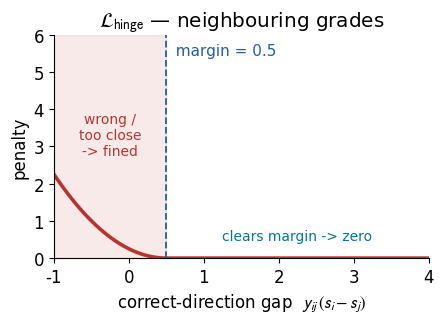
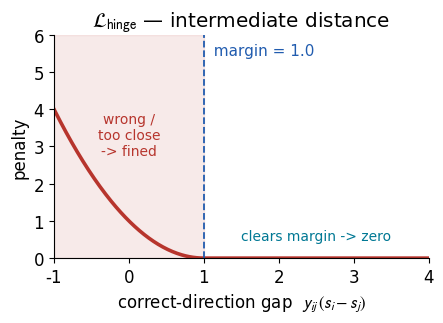
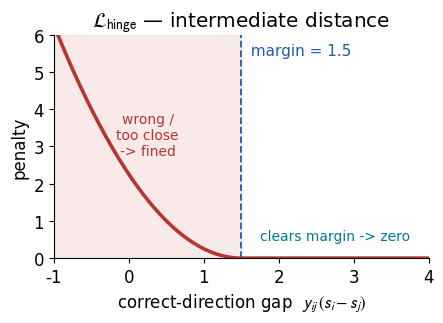
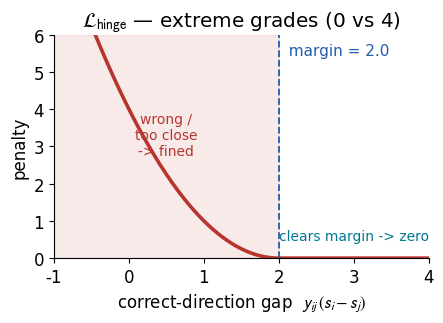
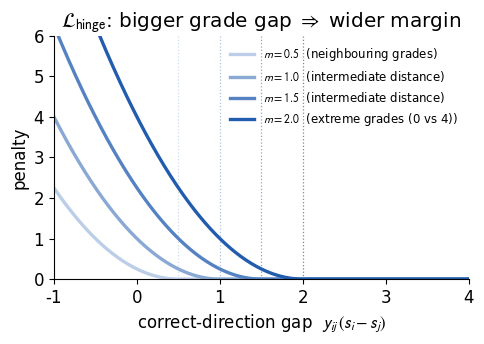
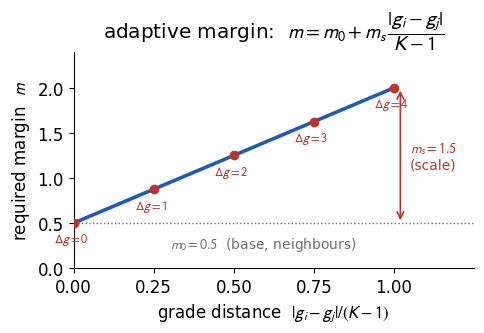
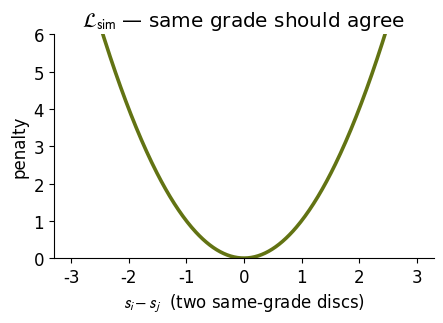
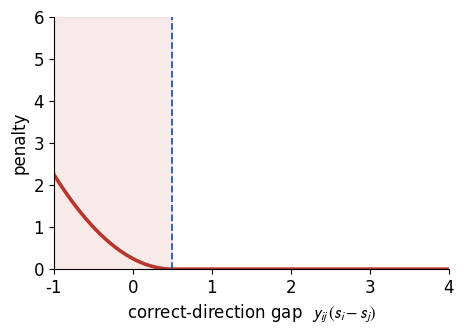

The matplotlib source for these figures, in order: (Note: this script raises an exception after producing the figures.)
"""Generate presentation figures illustrating the SpineRank loss.

Figures use the ETH Zürich corporate palette and Helvetica (sans-serif math).
Produces, under ``results/figures/`` (override with ``--out``):

* ``hinge_margin_<m>.pdf``   one squared-hinge curve per margin
* ``hinge_margins.pdf``      all margins overlaid on one axes
* ``sim_parabola.pdf``       the same-grade similarity penalty
* ``hinge_margin_sweep.gif`` animation sweeping the adaptive margin

The squared hinge penalises an ordinal pair (i, j) of *different* grades:

    L_hinge(x) = max(0, m - x)^2,   x = y_ij * (s_i - s_j)

where the margin ``m = margin_base + margin_scale * |g_i - g_j| / (K-1) * ...``
grows with how far apart the two grades are (0.5 for neighbours, up to 2.0 for
the extremes). The similarity term penalises same-grade pairs by (s_i - s_j)^2.

Usage
-----
    python scripts/plot_loss_intuition.py
    python scripts/plot_loss_intuition.py --out paper/figures --margins 0.5 1.0 1.5 2.0
"""
from __future__ import annotations

import argparse
from pathlib import Path

import matplotlib.pyplot as plt
import numpy as np
from matplotlib.animation import FuncAnimation, PillowWriter

# ETH Zürich corporate palette (100% tints).
ETH_BLUE = "#215CAF"
ETH_PETROL = "#007894"
ETH_GREEN = "#627313"
ETH_BRONZE = "#8E6713"
ETH_RED = "#B7352D"
ETH_PURPLE = "#A30774"
ETH_GRAY = "#6F6F6F"

# Helvetica body font with sans-serif mathtext (Computer-Modern-sans-like) so
# math labels match. Falls back to Arial / DejaVu Sans if Helvetica is absent.
plt.rcParams.update({
    "font.size": 12,
    "font.family": "sans-serif",
    "font.sans-serif": ["Helvetica", "Helvetica Neue", "Arial", "DejaVu Sans"],
    "axes.spines.top": False,
    "axes.spines.right": False,
    "mathtext.fontset": "stixsans",
})

XLO, XHI, PMAX = -1.0, 4.0, 6.0
HINGE_COLOR = ETH_RED      # penalty curve / "fined"
ZONE_COLOR = ETH_RED       # shaded penalised region
MARGIN_COLOR = ETH_BLUE    # margin line / schedule line
SIM_COLOR = ETH_GREEN      # similarity parabola
CLEAR_COLOR = ETH_PETROL   # "clears margin -> zero"


def _eth_blue_shades(n: int) -> list[tuple[float, float, float]]:
    """n tints of ETH blue, light (small margin) -> full (large margin)."""
    base = np.array([0x21, 0x5C, 0xAF]) / 255.0
    shades = []
    for k in range(n):
        f = 0.30 + 0.70 * (k / max(n - 1, 1))   # mix fraction with white
        shades.append(tuple(base * f + (1.0 - f)))
    return shades


def _margin_label(m: float) -> str:
    if m <= 0.6:
        return "neighbouring grades"
    if m >= 1.9:
        return "extreme grades (0 vs 4)"
    return "intermediate distance"


def _style_hinge_axes(ax: plt.Axes) -> None:
    ax.set_xlim(XLO, XHI)
    ax.set_ylim(0, PMAX)
    ax.set_xlabel(r"correct-direction gap  $y_{ij}\,(s_i-s_j)$")
    ax.set_ylabel("penalty")


def fig_single(m: float, out: Path) -> Path:
    """One squared-hinge curve for a single margin, with the penalised zone."""
    x = np.linspace(XLO, XHI, 400)
    y = np.maximum(0.0, m - x) ** 2

    fig, ax = plt.subplots(figsize=(4.6, 3.4))
    ax.axvspan(XLO, m, color=ZONE_COLOR, alpha=0.10)
    ax.plot(x, y, lw=2.6, color=HINGE_COLOR)
    ax.axvline(m, ls="--", lw=1.3, color=MARGIN_COLOR)
    ax.text(m, PMAX * 0.96, f"  margin = {m:.1f}", color=MARGIN_COLOR,
            ha="left", va="top", fontsize=11)
    ax.text((XLO + m) / 2, PMAX * 0.55, "wrong /\ntoo close\n-> fined",
            ha="center", va="center", color=ETH_RED, fontsize=10)
    ax.text((m + XHI) / 2, PMAX * 0.10, "clears margin -> zero",
            ha="center", va="center", color=CLEAR_COLOR, fontsize=10)
    ax.set_title(rf"$\mathcal{{L}}_{{\mathrm{{hinge}}}}$ — {_margin_label(m)}")
    _style_hinge_axes(ax)
    fig.tight_layout()

    path = out / f"hinge_margin_{str(m).replace('.', 'p')}.pdf"
    fig.savefig(path)
    plt.close(fig)
    return path


def fig_overlay(margins: list[float], out: Path) -> Path:
    """All margins on one axes (the slide-ready comparison)."""
    x = np.linspace(XLO, XHI, 400)
    fig, ax = plt.subplots(figsize=(5.0, 3.6))
    shades = _eth_blue_shades(len(margins))
    for k, m in enumerate(margins):
        c = shades[k]
        ax.plot(x, np.maximum(0.0, m - x) ** 2, lw=2.4, color=c,
                label=fr"$m={m:.1f}$  ({_margin_label(m)})")
        ax.axvline(m, ls=":", lw=0.9, color=c, alpha=0.7)
    ax.set_title(r"$\mathcal{L}_{\mathrm{hinge}}$: bigger grade gap $\Rightarrow$ wider margin")
    _style_hinge_axes(ax)
    ax.legend(frameon=False, fontsize=8.5, loc="upper right")
    fig.tight_layout()
    path = out / "hinge_margins.pdf"
    fig.savefig(path)
    plt.close(fig)
    return path


def fig_sim(out: Path) -> Path:
    """Similarity (same-grade) parabola."""
    d = np.linspace(-3, 3, 400)
    fig, ax = plt.subplots(figsize=(4.6, 3.4))
    ax.plot(d, d ** 2, lw=2.6, color=SIM_COLOR)
    ax.set_title(r"$\mathcal{L}_{\mathrm{sim}}$ — same grade should agree")
    ax.set_xlabel(r"$s_i - s_j$  (two same-grade discs)")
    ax.set_ylabel("penalty")
    ax.set_ylim(0, PMAX)
    fig.tight_layout()
    path = out / "sim_parabola.pdf"
    fig.savefig(path)
    plt.close(fig)
    return path


def fig_margin_schedule(out: Path, margin_base: float = 0.5,
                        margin_scale: float = 1.5, K: int = 5) -> Path:
    """How the margin grows with grade distance: m = base + scale * w_norm."""
    w = np.linspace(0.0, 1.0, 200)            # normalised grade distance in [0,1]
    m = margin_base + margin_scale * w

    fig, ax = plt.subplots(figsize=(5.0, 3.5))
    ax.plot(w, m, lw=2.6, color=MARGIN_COLOR)

    # intercept (margin_base) and span (margin_scale)
    ax.axhline(margin_base, ls=":", lw=1, color=ETH_GRAY)
    ax.annotate(rf"$m_0 = {margin_base:.1f}$  (base, neighbours)",
                xy=(0, margin_base), xytext=(0.30, margin_base - 0.28),
                fontsize=10, color=ETH_GRAY)
    ax.annotate("", xy=(1.02, margin_base + margin_scale), xytext=(1.02, margin_base),
                arrowprops=dict(arrowstyle="<->", color=ETH_RED, lw=1.2))
    ax.text(1.05, margin_base + margin_scale / 2,
            rf"$m_s = {margin_scale:.1f}$" + "\n(scale)",
            fontsize=10, color=ETH_RED, va="center")

    # example grade-distance ticks for a K-grade task
    deltas = np.arange(K)                      # |g_i - g_j| = 0..K-1
    wd = deltas / (K - 1)
    md = margin_base + margin_scale * wd
    ax.scatter(wd, md, color=HINGE_COLOR, zorder=5, s=36)
    for d, wi, mi in zip(deltas, wd, md):
        ax.annotate(rf"$\Delta g={d}$", (wi, mi), textcoords="offset points",
                    xytext=(-2, -14), fontsize=9, color=ETH_RED, ha="center")

    ax.set_title(r"adaptive margin:  $m = m_0 + m_s\,\dfrac{|g_i-g_j|}{K-1}$")
    ax.set_xlabel(r"grade distance  $|g_i-g_j|/(K-1)$")
    ax.set_ylabel("required margin  $m$")
    ax.set_xlim(0, 1.25)
    ax.set_ylim(0, margin_base + margin_scale + 0.4)
    ax.set_xticks([0, 0.25, 0.5, 0.75, 1.0])
    fig.tight_layout()
    path = out / "margin_schedule.pdf"
    fig.savefig(path)
    plt.close(fig)
    return path


def anim_sweep(out: Path, fps: int = 20) -> Path:
    """Animate the margin sweeping 0.5 -> 2.0 -> 0.5 (mirrors the widget)."""
    x = np.linspace(XLO, XHI, 400)
    up = np.linspace(0.5, 2.0, 45)
    margins = np.concatenate([up, up[::-1]])

    fig, ax = plt.subplots(figsize=(4.8, 3.5))
    _style_hinge_axes(ax)
    zone = ax.axvspan(XLO, 0.5, color=ZONE_COLOR, alpha=0.10)
    (line,) = ax.plot(x, np.maximum(0.0, 0.5 - x) ** 2, lw=2.6, color=HINGE_COLOR)
    vline = ax.axvline(0.5, ls="--", lw=1.3, color=MARGIN_COLOR)
    mtxt = ax.text(0.5, PMAX * 0.96, "", color=MARGIN_COLOR, ha="left", va="top",
                   fontsize=11)
    title = ax.set_title("")
    fig.tight_layout()

    def update(m: float):
        line.set_ydata(np.maximum(0.0, m - x) ** 2)
        vline.set_xdata([m, m])
        xy = zone.get_xy()
        xy[2:4, 0] = m            # right edge of the shaded span
        zone.set_xy(xy)
        mtxt.set_position((m, PMAX * 0.96))
        mtxt.set_text(f"  margin = {m:.1f}")
        title.set_text(rf"$\mathcal{{L}}_{{\mathrm{{hinge}}}}$ — {_margin_label(m)}")
        return line, vline, zone, mtxt, title

    ani = FuncAnimation(fig, update, frames=margins, blit=False, interval=1000 / fps)
    path = out / "hinge_margin_sweep.gif"
    ani.save(path, writer=PillowWriter(fps=fps))
    plt.close(fig)
    return path


def main() -> None:
    p = argparse.ArgumentParser(description=__doc__,
                                formatter_class=argparse.RawDescriptionHelpFormatter)
    p.add_argument("--out", type=Path, default=Path("results/figures"))
    p.add_argument("--margins", type=float, nargs="+", default=[0.5, 1.0, 1.5, 2.0])
    p.add_argument("--no-gif", action="store_true", help="Skip the (slow) GIF render")
    args = p.parse_args()

    args.out.mkdir(parents=True, exist_ok=True)
    made = [fig_single(m, args.out) for m in args.margins]
    made.append(fig_overlay(args.margins, args.out))
    made.append(fig_margin_schedule(args.out))
    made.append(fig_sim(args.out))
    if not args.no_gif:
        made.append(anim_sweep(args.out))

    print("Wrote:")
    for f in made:
        print(f"  {f}")


if __name__ == "__main__":
    main()
